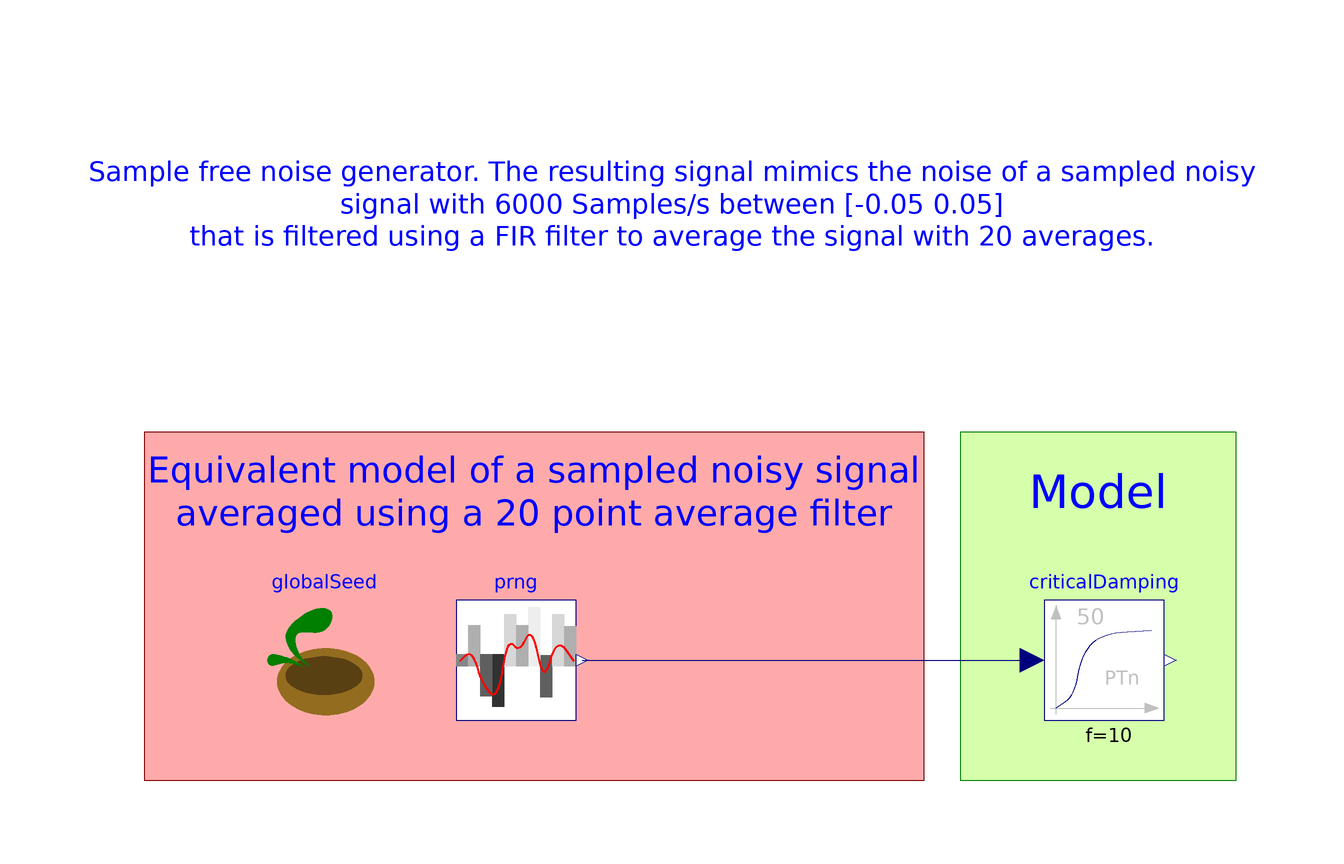

The component connection diagram of the Modelica model below, drawn from its own Placement and Line annotations.

model PRNGNoise "Shows the modelling of a noisy sensor"
   extends Modelica.Icons.Example;
   parameter Integer downSampling = 20;

  Noise.RandomNoise prng(
    infiniteFreq=false,
    redeclare function SampleFreeRNG = Noise.Generators.SampleFree.RNG_DIRCS,
    redeclare function SampleBasedRNG =
        Noise.Generators.LinearCongruentialGenerator_NumericalRecipes,
    useSampleBasedMethods=false,
    redeclare function PDF = Noise.Distributions.Bates (
                                                  interval={-0.05,0.05}, n=20),
    samplePeriod=1/6000*downSampling,
    redeclare function PSD = Noise.Filters.SampleAndHold)
    annotation (Placement(transformation(extent={{-38,-10},{-18,10}})));

  Modelica.Blocks.Continuous.CriticalDamping criticalDamping(f=10,
    n=50,
    initType=Modelica.Blocks.Types.Init.InitialState)
    annotation (Placement(transformation(extent={{60,-10},{80,10}})));
  inner GlobalSeed globalSeed
    annotation (Placement(transformation(extent={{-70,-10},{-50,10}})));
equation
  connect(prng.y, criticalDamping.u) annotation (Line(
      points={{-17,0},{58,0}},
      color={0,0,127}));
  annotation (
    Diagram(coordinateSystem(preserveAspectRatio=false, extent={{-100,-100},{100,
            100}}),
            graphics={                    Rectangle(
          extent={{46,38},{92,-20}},
          lineColor={0,127,0},
          fillColor={213,255,170},
          fillPattern=FillPattern.Solid),
                      Rectangle(
          extent={{-90,38},{40,-20}},
          lineColor={127,0,0},
          fillColor={255,170,170},
          fillPattern=FillPattern.Solid),
        Text(
          extent={{-90,38},{40,18}},
          lineColor={0,0,255},
          fontSize=14,
          textString="Equivalent model of a sampled noisy signal
averaged using a 20 point average filter"),
        Text(
          extent={{46,38},{92,18}},
          lineColor={0,0,255},
          fontSize=14,
          textString="Model
"),     Text(
          extent={{-100,96},{96,56}},
          lineColor={0,0,255},
          fontSize=16,
          textString="Sample free noise generator. The resulting signal mimics the noise of a sampled noisy
signal with 6000 Samples/s between [-0.05 0.05]
that is filtered using a FIR filter to average the signal with 20 averages.")}),
      Documentation(revisions="<html>
<p><img src=\"modelica://Noise/Resources/Images/dlr_logo.png\"/> <b>Developed 2014 at the DLR Institute of System Dynamics and Control</b> </p>
</html>", info="<html>
<p>This is an elegant approach to implementing noise using the <a href=\"Noise.PRNG\">Noise.PRNG</a> block. It is as fast as the <a href=\"Noise.Examples.SystemNoiseInteraction.LinearSystemsNoiseSmartAveraging\">LinearSystemsNoiseSmartAveraging</a> implementation, but much more modular.</p>
</html>"));
end PRNGNoise;